pico-8 play session: hold → + tap 🅾, after a click and taps of 🅾, ❎, 🅾+❎, 🅾 in the second before t = 0

[t = 2 s] hold → ~2s, tap 🅾 ~4×
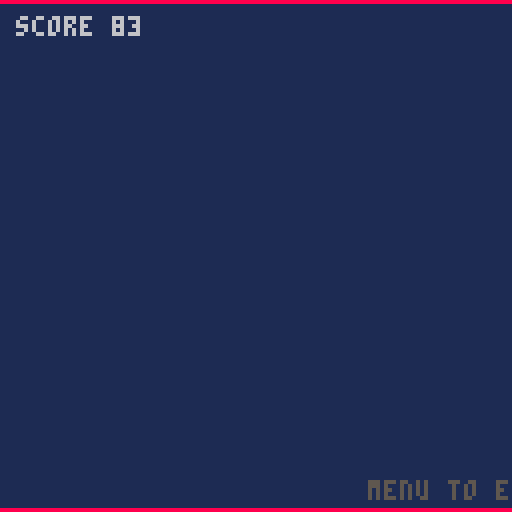
[t = 6 s] hold → ~6s, tap 🅾 ~10×
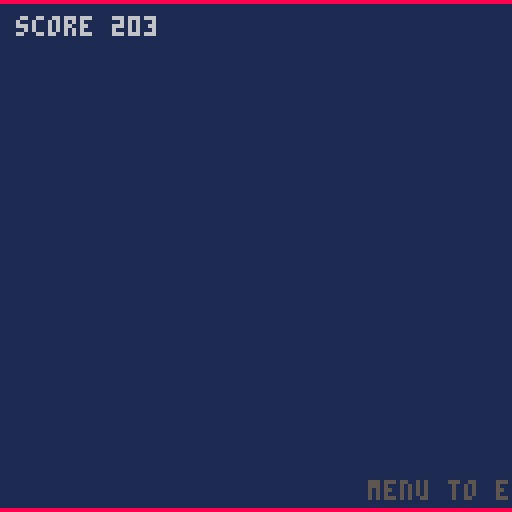
[t = 8 s] hold → ~8s, tap 🅾 ~14×
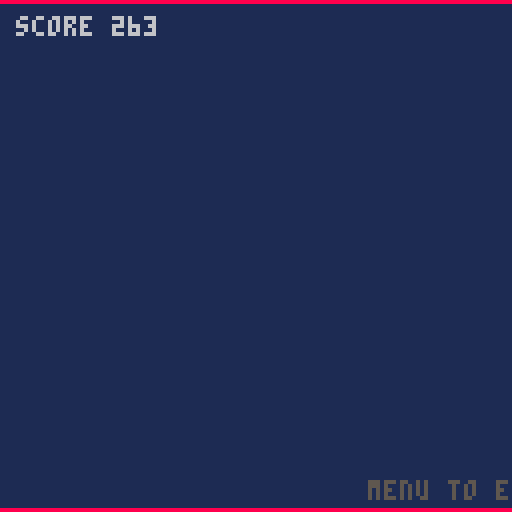

pico-8 cartridge
version 43
__lua__
-- workai game demo (built with local ai only)
-- game logic lives in game.lua -- edit that file, not this one.
-- game.lua -- workai pico-8 starter
-- this file is the game. game.p8 includes it via #include game.lua.
-- edit here. keep to the pico-8 api (no lua stdlib) -- see agents.md.

local state = "title"
local px, py = 64, 64
local vx, vy = 1, 1
local score = 0

function _init()
  srand(1)
end

function _update()
  if state == "title" then
    if btnp(4) then
      state = "play"
      px, py, vx, vy = 64, 64, 1, 1
      score = 0
    end

  elseif state == "play" then
    if btn(0) then vx = -1 end
    if btn(1) then vx = 1 end
    if btn(2) then vy = -1 end
    if btn(3) then vy = 1 end
    px = px + vx
    py = py + vy
    if px < 0 or px > 127 then vx = -vx end
    if py < 0 or py > 127 then vy = -vy end
    score = score + 1
    if score > 32000 then score = 0 end
    if btnp(7) then state = "gameover" end

  elseif state == "gameover" then
    if btnp(4) then state = "title" end
  end
end

function _draw()
  cls(1)

  if state == "title" then
    print("workai", 52, 48, 7)
    print("a pico-8 demo", 38, 58, 6)
    print("press a to start", 32, 72, 11)

  elseif state == "play" then
    rect(0, 0, 127, 0, 8)
    rect(0, 127, 127, 127, 8)
    rect(px, py, px + 7, py + 7, 11)
    print("score " .. score, 4, 4, 6)
    print("menu to end", 92, 120, 5)

  elseif state == "gameover" then
    print("game over", 40, 48, 8)
    print("score " .. score, 40, 60, 6)
    print("press a", 48, 74, 11)
  end
end
